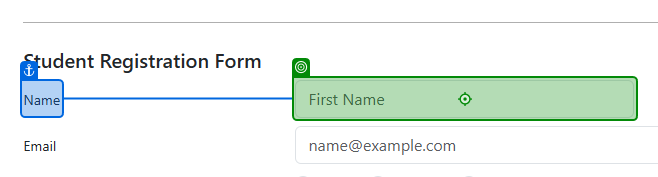
Task: Automation for DemoQA Practice Form.
Workflow: SubmitDemoQA_Form

Step 1 [try]: type "[CurrentRowInput("FirstName").ToString.Trim]" into the editable text 'First Name' in window 'demosite - Google Chrome' (chrome.exe)

Step 2: type "[CurrentRowInput("LastName").ToString.Trim]" into the editable text 'Last Name' in window 'demosite - Google Chrome' (chrome.exe) (no picture)

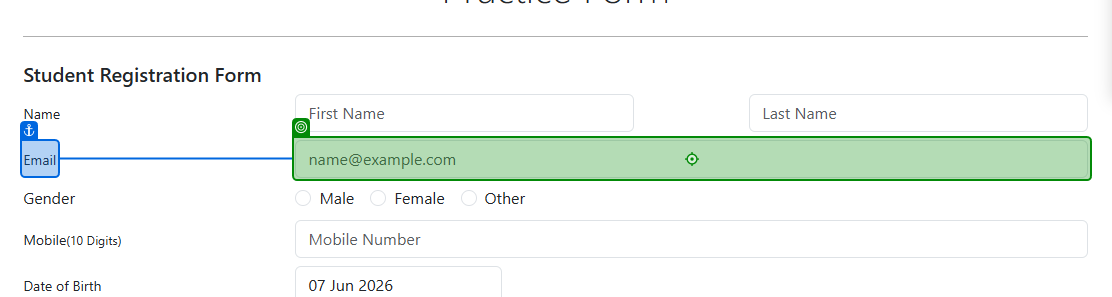
Step 3: type "[CurrentRowInput("Email").ToString.Trim]" into the editable text 'name@example.com' in window 'demosite - Google Chrome' (chrome.exe)

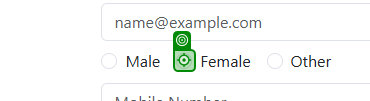
Step 4: click on the radio button '"+CurrentRowInput("Gender").ToString.Trim+"' in window 'demosite - Google Chrome' (chrome.exe)

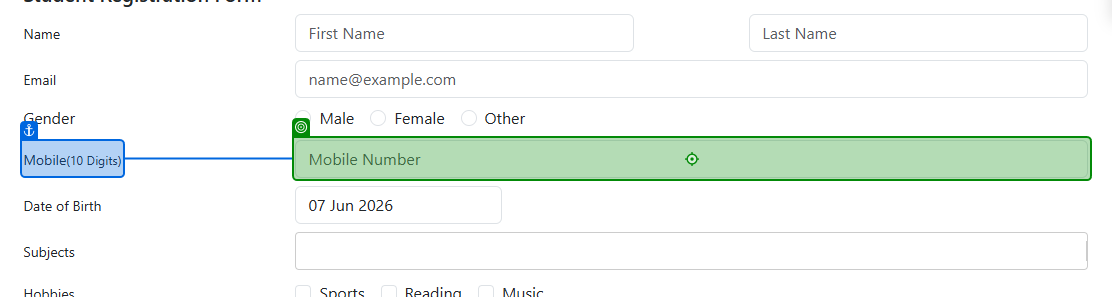
Step 5: type "[CurrentRowInput("Mobile").ToString.Trim]" into the editable text 'Mobile Number' in window 'demosite - Google Chrome' (chrome.exe)

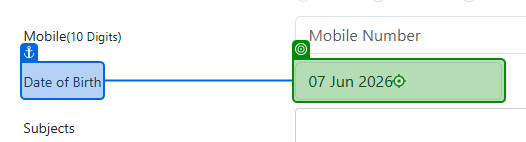
Step 6: type "[CurrentRowInput("DateOfBirth").ToString.Trim]" into the editable text in window 'demosite - Google Chrome' (chrome.exe)

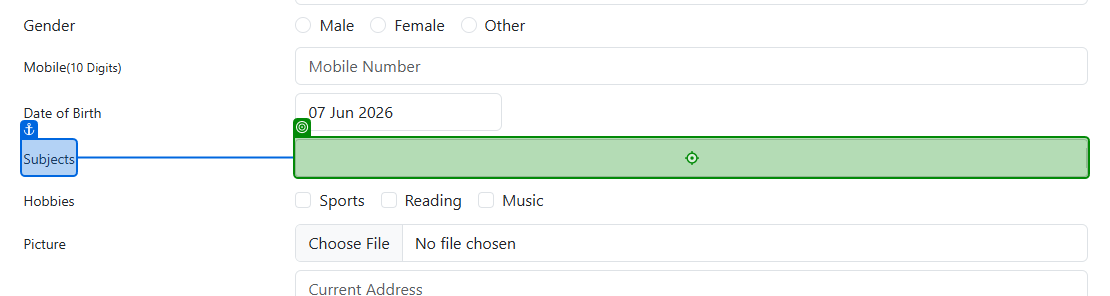
Step 7: type "[CurrentRowInput("Subjects").ToString.Trim]" into the grouping in window 'demosite - Google Chrome' (chrome.exe)

Step 8: check the check box '"+currentHobbie+"' in window 'demosite - Google Chrome' (chrome.exe) (no picture)

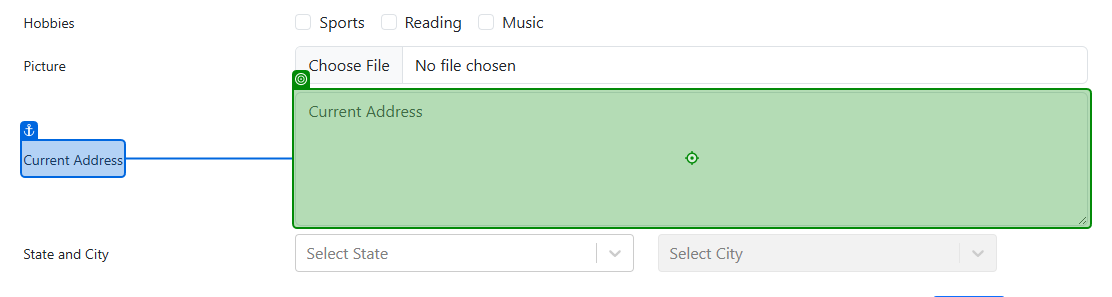
Step 9: type "[CurrentRowInput("Address").ToString.Trim]" into the editable text 'Current Address' in window 'demosite - Google Chrome' (chrome.exe)

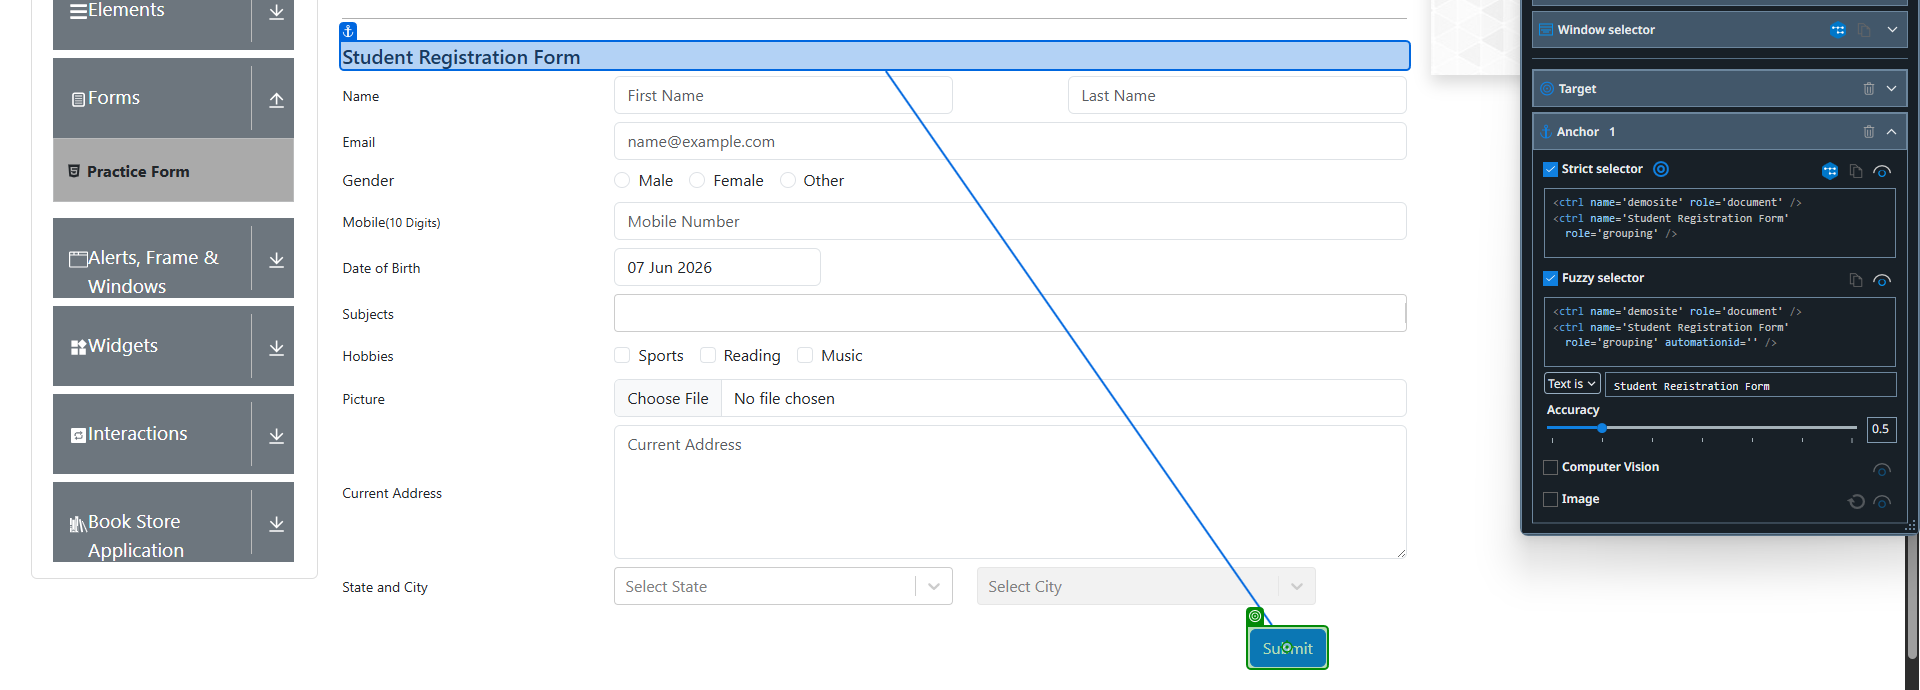
Step 10: click on the push button 'Submit' in window 'demosite - Google Chrome' (chrome.exe)

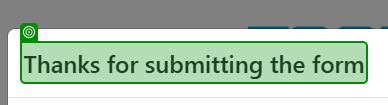
Step 11: check the grouping 'Thanks for submitting the form' in window 'demosite - Google Chrome' (chrome.exe)

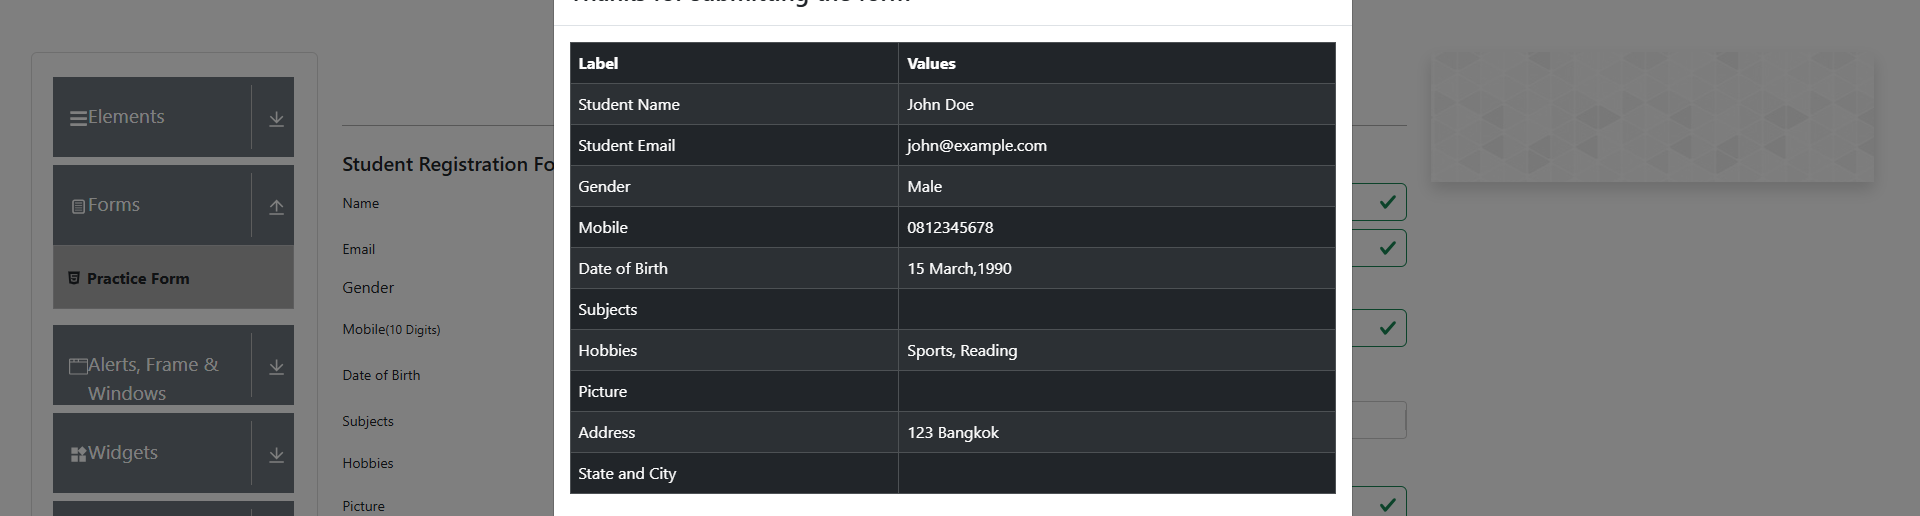
Step 12: get-text from the table in window 'demosite - Google Chrome' (chrome.exe)
